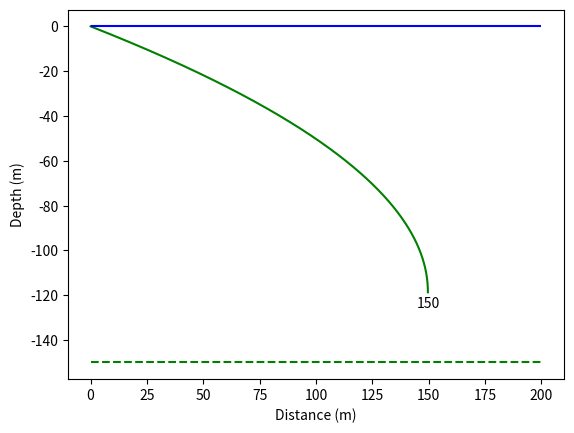

Recreate this plot in Python.
import numpy as np
import matplotlib.pyplot as plt
from scipy.io import loadmat

"""
[redacted]

[redacted]

This script solves the problem of the steady-state configuration of a
flexible pipe being hung in a horizontal current with a weight at the
end.
"""

# Parameters:
# Physical Parameters:
rho_w = 1030
dragcoeff = 2
pipediameter = 0.2
uppervelocity = 0.45
lowervelocity = 0.1
endmass = 200
stratdepth = np.arange(25, 175, 25)
stratdepth = np.array([150])
pipelength = 200
g = 9.8
centralvalue = 100
xsize = 1000
maxiterations = 500
tolerance = 1e-06
damping = 0.85

# Aesthetic Settings:
figname = 'HangingPipeProblem_stratdepth_v1.png'
plotiters = False

# Results
results = []
# ------------------------------------------------------

# Work:
# Loop through test variable:
numsamples = len(stratdepth)
centralind = np.abs(stratdepth - centralvalue).argmin()

for d1 in range(numsamples):

    # Make along-pipe grid:
    X_lr = np.linspace(0, pipelength, xsize + 1)
    X_c = 0.5 * (X_lr[:-1] + X_lr[1:])
    dx = X_lr[1] - X_lr[0]

    # Pre-allocate variables:
    Drag_c = np.zeros(xsize)
    Tension_lr = np.zeros(xsize + 1)

    # Make initial guess (semicricle):
    Theta_c = (np.pi / 2) * np.linspace(0.5 / xsize, 1 - 0.5 / xsize, xsize)
    SinTheta_c = np.sin(Theta_c)
    CosTheta_c = np.cos(Theta_c)
    Distance_lr = np.cumsum(np.hstack(([0], dx * CosTheta_c)))
    Depth_lr = np.cumsum(np.hstack(([0], dx * SinTheta_c)))


    # Optional figure
    # plt.plot(Distance_lr,-Depth_lr,'k')
    # plt.xlim([0,pipelength])
    # plt.ylim([-pipelength,0])
    # plt.xlabel('Distance (m)')
    # plt.ylabel('Depth (m)')
    # plt.title('Iteration=0')
    # plt.show()

    # Iterate for convergence:
    done = 0
    iteration = 1
    Theta_c_last = np.copy(Theta_c)

    while done == 0:

        # Identify grid cells fully above the stratification:
        AboveStrat_lr = Depth_lr < stratdepth[d1]
        AboveStrat_c = AboveStrat_lr[:-1] & AboveStrat_lr[1:]

        # Identify the grid cell that straddles the stratification:
        straddleind = np.argmax(AboveStrat_c == 0) if 0 in AboveStrat_c else -1

        Drag_c[:straddleind] = 0.5 * rho_w * (uppervelocity ** 2) * pipediameter * dragcoeff * SinTheta_c[:straddleind]
        Drag_c[straddleind:] = 0.5 * rho_w * (lowervelocity ** 2) * pipediameter * dragcoeff * SinTheta_c[straddleind:]

        # Compute drag force in the grid cell that straddles the stratification:
        if straddleind != -1:
            fractionabove = (stratdepth[d1] - Depth_lr[straddleind]) / (dx * SinTheta_c[straddleind])
            Drag_c[straddleind] = fractionabove * 0.5 * rho_w * (uppervelocity ** 2) * pipediameter * dragcoeff * \
                                  SinTheta_c[straddleind] + (1 - fractionabove) * 0.5 * rho_w * (
                                              lowervelocity ** 2) * pipediameter * dragcoeff * SinTheta_c[straddleind]

        # Interpolate drag to grid edges:
        Drag_lr = np.hstack((Drag_c[0], 0.5 * (Drag_c[:-1] + Drag_c[1:]), Drag_c[-1]))

        # Compute tension
        Tension_lr = (np.cumsum(np.hstack((endmass * g, (dx * Drag_c * CosTheta_c)[::-1]))))[::-1]

        # Compute new angle
        # Compute first cell:
        Theta_c[-1] = np.pi / 2 - 0.5 * dx * Drag_lr[-1] / Tension_lr[-1]
        # Integrate for the rest
        for ii in range(xsize - 2, -1, -1):
            Theta_c[ii] = Theta_c[ii + 1] - dx * Drag_lr[ii + 1] * np.sin(Theta_c[ii + 1]) / Tension_lr[ii + 1]

        # Compute misfit:
        misfit = np.sqrt(np.mean((Theta_c - Theta_c_last) ** 2)) / (np.pi / 2)

        # Apply damping
        Theta_c = Theta_c_last + (1 - damping) * (Theta_c - Theta_c_last)

        # Compute sin and cos
        SinTheta_c = np.sin(Theta_c)
        CosTheta_c = np.cos(Theta_c)

        # Compute new depth and distance
        Distance_lr = np.cumsum(np.hstack(([0], dx * CosTheta_c)))
        Depth_lr = np.cumsum(np.hstack(([0], dx * SinTheta_c)))

        # Optional Figure
        if plotiters:
            colorvar = (min(1, iteration / 10), 0., 0.)
            plt.plot(Distance_lr, -Depth_lr, color=colorvar)
            plt.xlabel('Distance (m)')
            plt.ylabel('Depth (m)')
            # plt.title('Iteration = ' + str(iteration))
            # plt.show()

        # Break from loop:
        if misfit < tolerance:
            done = 1
            results.append({'Distance_lr': Distance_lr, 'Depth_lr': Depth_lr, 'd1': d1})
        elif iteration > maxiterations:
            print(d1)
            raise Exception('Error: Unable to Converge')
        else:
            iteration += 1
            Theta_c_last = np.copy(Theta_c)
# ------------------------------------------------------

# plt.plot(Tension_lr)
# print(Tension_lr)
# plt.show()
# raise


# Make a figure:
for res in results:
    c = 'r' if res['d1'] == centralind else 'k'
    c = 'g'
    plt.plot(res['Distance_lr'], -res['Depth_lr'], c)
    plt.hlines(-stratdepth[res['d1']], 0, pipelength, c, '--')
    plt.text(res['Distance_lr'][-1], -res['Depth_lr'][-1] - 2, str(stratdepth[res['d1']]), verticalalignment='top',
             horizontalalignment='center')

plt.hlines(0, 0, pipelength, 'b')
plt.xlabel('Distance (m)')
plt.ylabel('Depth (m)')
plt.show()


# test_var = test_vars['Depth_lr'][0]
# np.testing.assert_array_almost_equal(test_var, Depth_lr, decimal=1)
